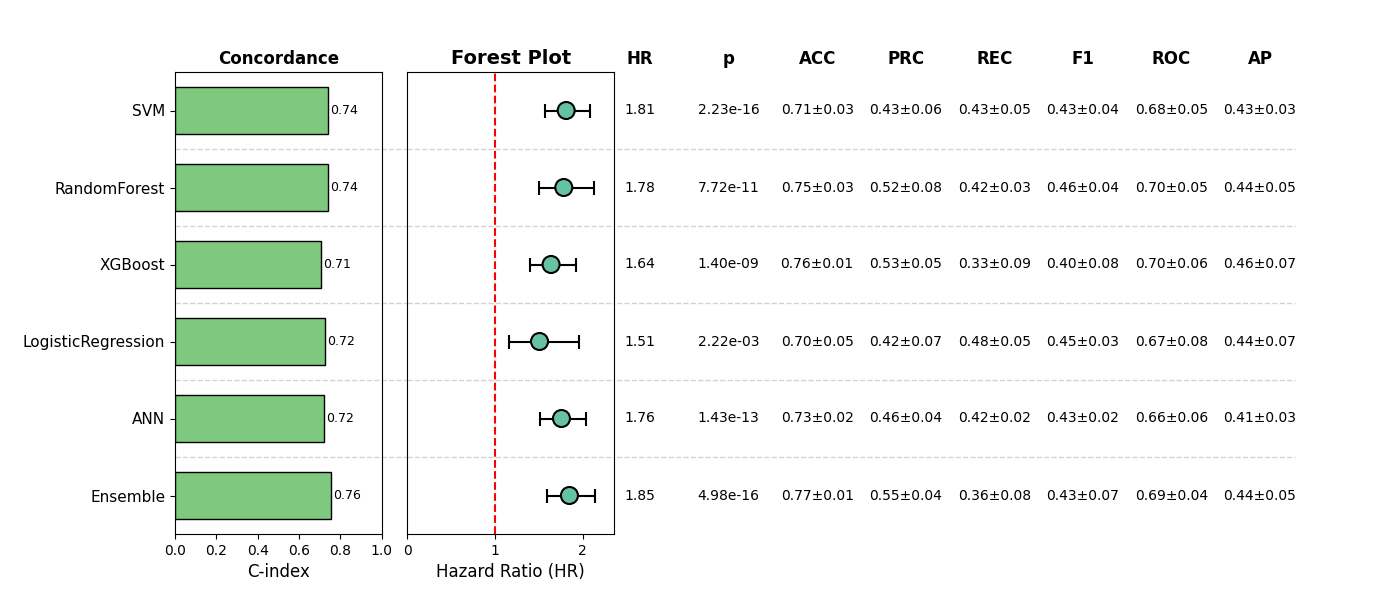

Data behind this chart, as committed beside it:
, Model, HR, CI_lower, CI_upper, p, cindex, accuracy_mean, accuracy_std, precision_mean, precision_std, recall_mean, recall_std, f1_mean, f1_std, roc_auc_mean, roc_auc_std, pr_auc_mean, pr_auc_std, Sig
0, SVM, 1.812, 1.572, 2.089, 2.2346575127431095e-16, 0.7393, 0.7102, 0.03276, 0.4289, 0.05569, 0.4302, 0.05286, 0.4257, 0.03695, 0.6778, 0.04774, 0.4295, 0.03452, True
1, RandomForest, 1.785, 1.499, 2.125, 7.724254326443332e-11, 0.7417, 0.7525, 0.03248, 0.5191, 0.07923, 0.4151, 0.03375, 0.457, 0.03519, 0.695, 0.04851, 0.4425, 0.05333, True
2, XGBoost, 1.64, 1.397, 1.924, 1.404721744394131e-09, 0.7061, 0.762, 0.01377, 0.5319, 0.04858, 0.3302, 0.08679, 0.403, 0.0797, 0.6964, 0.05584, 0.4592, 0.06758, True
3, LogisticRegression, 1.508, 1.159, 1.962, 0.002223, 0.7242, 0.6968, 0.04644, 0.4224, 0.06599, 0.4841, 0.05187, 0.4452, 0.03349, 0.6684, 0.07832, 0.4445, 0.07297, True
4, ANN, 1.759, 1.514, 2.042, 1.432038921387361e-13, 0.7225, 0.7294, 0.02005, 0.4576, 0.04076, 0.4153, 0.01508, 0.4343, 0.01993, 0.6643, 0.06122, 0.4137, 0.03474, True
5, Ensemble, 1.849, 1.594, 2.146, 4.979781560404315e-16, 0.7557, 0.7697, 0.01203, 0.5547, 0.03961, 0.3608, 0.08152, 0.434, 0.07046, 0.6931, 0.04246, 0.4407, 0.05016, True
